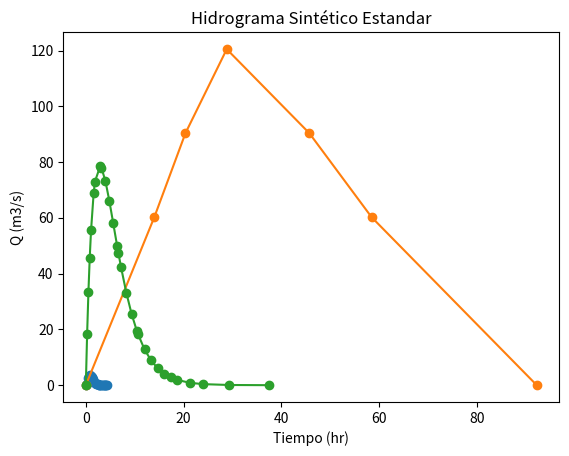

Python code for this plot:
# -*- coding: utf-8 -*-
"""Hidrogramas_sinteticos.ipynb

Automatically generated by Colaboratory.

Original file is located at
    https://colab.research.google.com/<link-removed>

**Taller en Python - Hidrogramas sintéticos para cuencas sin medicion**<p>
[redacted]

#1. Hidrograma Sintético SCS
"""

# Hidrograma Sintético SCS (NCRS)
import numpy as np
import matplotlib.pyplot as plt
# ingresar las variables
A = 2.3  #area de la cuenca Km²
Tc = 1.2  #tiempo de concentracion hr
CN = 78  #curva numero
P = 40  #precipitacion de diseno mm
d = 0.3  #duracion de la precipitacion de exceso hr
# procesamiento
S = 25400/CN-254
if P > 0.2*S:
 Pe = (P-0.2*S)**2/(P+0.8*S)
 tl = 0.6*Tc
 Tp = d/2 + tl 
 Qp = 2.08*A*(Pe/10)/Tp
 xu = [0,0.2,0.4,0.6,0.8,1,1.2,1.4,1.6,1.8,2,2.2,2.4,2.6,2.8,3,3.2,3.4,3.6,3.8,4,4.2,4.4,4.6,4.8,5]
 yu = [0,0.1,0.31,0.66,0.93,1,0.93,0.78,0.56,0.39,0.28,0.207,0.147,0.107,0.077,0.055,0.04,0.029,0.021,0.015,0.011,0.008,0.006,0.004,0.002,0] 
 x = np.array(xu)*Tp
 y = np.array(yu)*Qp
 plt.plot(x,y,'o-')
 plt.title('Hidrograma Sintético SCS')
 plt.xlabel('Tiempo (hr)')
 plt.ylabel('Q (m3/s)')
 print("Caudal max =",Qp,"m3/s")
 print("Tiempo de ascenso  =",Tp,"hr")
else: print("P no genera escorrentia!")

"""#2. Hidrograma Sintético de Snyder





"""

# Hidrograma Sintético de Snyder
import numpy as np
import matplotlib.pyplot as plt
# ingresar las variables
A = 2500  #area de la cuenca Km²
L = 100  #longitud del curso principal Km
Lc = 50  #longitud al centroide Km
Ct = 2.64  #coeficiente
Cp = 0.56  #coeficiente de almacenamiento
Pe = 8  #precipitacion en exceso de diseno mm
d = 6  #duracion de la precipitacion de exceso hr
# procesamiento
tl = 0.75*Ct*(L*Lc)**0.3
dr = tl/5.5
if d>dr:
  tml = tl+(d-dr)/4
  Qp = 2.78*A*Cp/tml
  tb = 5.56/(Qp/A)
  W50 = 2.14/(Qp/A)**1.08
  W75 = 1.22/(Qp/A)**1.08
  yu = [0,0.5*Qp,0.75*Qp,Qp,0.75*Qp,0.5*Qp,0]
  y = np.array(yu)*Pe/10
  plt.plot([0,tml+d/2-W50/3,tml+d/2-W75/3,tml+d/2,tml+d/2+W75*2/3,tml+d/2+W50*2/3,tb],y, 'o-')
  plt.title('Hidrograma Sintético Snyder')
  plt.xlabel('Tiempo (hr)')
  plt.ylabel('Q (m3/s)')
  print("Caudal =",Qp*Pe/10,"m3/s")
  print("Tiempo de ascenso =",tml+d/2,"hr")
  print("Tiempo base =",tb,"hr")
else: 
  Qp = 2.78*A*Cp/tl
  tb = 5.56/(Qp/A)
  W50 = 2.14/(Qp/A)**1.08
  W75 = 1.22/(Qp/A)**1.08
  yu = [0,0.5*Qp,0.75*Qp,Qp,0.75*Qp,0.5*Qp,0]
  y = np.array(yu)*Pe/10
  plt.plot([0,tl+dr/2-W50/3,tl+dr/2-W75/3,tl+dr/2,tl+dr/2+W75*2/3,tl+dr/2+W50*2/3,tb],y, 'o-')
  plt.title('Hidrograma Sintético Snyder')
  plt.xlabel('Tiempo (hr)')
  plt.ylabel('Q (m3/s)')
  print("La duracion debe ser mayor! se muestran los resultados para una duracion teorica igual al tiempo de retardo entre 5.5")
  print("Caudal =",Qp*Pe/10,"m3/s")
  print("Tiempo de ascenso  =",tl+dr/2,"hr")
  print("Tiempo base =",tb,"hr")

"""#3. Hidrograma Sintético Estandar para zonas áridas"""

# Hidrograma Sintético Estandar para zonas áridas  
import numpy as np
import matplotlib.pyplot as plt
# ingresar las variables
A = 2500  #area de la cuenca Km²
ks = 0.05  #condiciones del suelo y subsuelo
k = 0.4  #coeficiente de infiltracion
fi = 0.9  #ratio de infiltracion inicial
ff = 0.1  #ratio de infiltracion final
Pe = 8  #precipitacion en exceso de diseno mm
# procesamiento
tp = (np.log(k/(k-ks)))/ks
Qp = A*(Pe/10)*(ks*(fi-ff)/(k-ks))*(k/(k-ks))**(-k/ks)
xu = [0,0.1,0.2,0.3,0.4,0.6,0.7,1.1,1.2,1.5,1.8,2.1,2.4,2.5,2.7,3.1,3.5,3.9,4,4.5,5,5.5,6,6.5,7,8,9,11,14]
yu = [0,0.2349,0.4273,0.5829,0.7068,0.8768,0.9303,1,0.9921,0.9329,0.8423,0.7393,0.6358,0.6023,0.5382,0.423,0.3269,0.2494,0.2327,0.1631,0.1129,0.0774,0.0526,0.0356,0.0239,0.0106,0.0047,0.0008,0] 
x = np.array(xu)*tp
y = np.array(yu)*Qp
plt.plot(x,y,'o-')
plt.title('Hidrograma Sintético Estandar')
plt.xlabel('Tiempo (hr)')
plt.ylabel('Q (m3/s)')
print("Caudal =",Qp,"m3/s")
print("Tiempo de ascenso =",tp,"hr")

"""Universidad de Ingenieria y Tecnologia UTEC<p>
Centro de Investigación y Tecnología del Agua CITA
"""